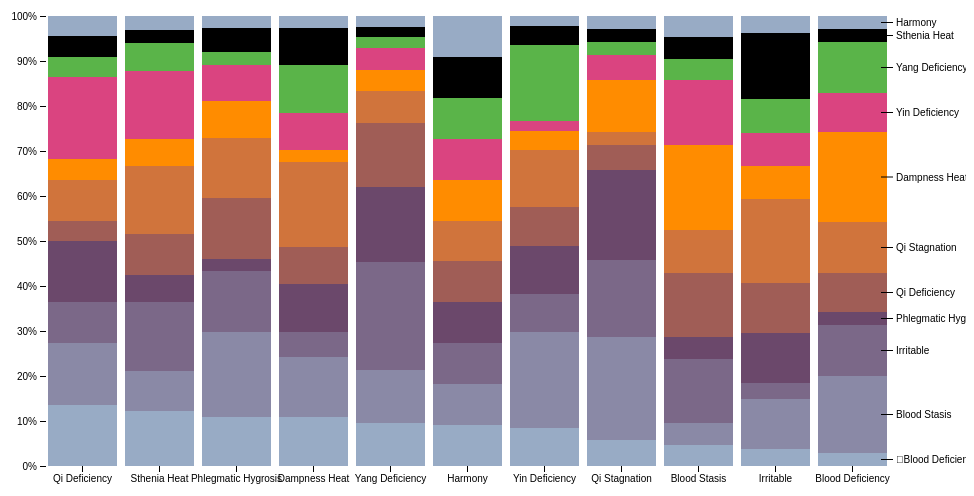
D3 v4 page, settled after 360 driven frames (6 s of simulated time); the page loaded 1 data file(s).



var svg = d3.select("svg"),
    margin = {top: 20, right: 60, bottom: 30, left: 40},
    width = +svg.attr("width") - margin.left - margin.right,
    height = +svg.attr("height") - margin.top - margin.bottom,
    g = svg.append("g").attr("transform", "translate(" + margin.left + "," + margin.top + ")");

var x = d3.scaleBand()
    .rangeRound([0, width])
    .padding(0.1)
    .align(0.1);

var y = d3.scaleLinear()
    .rangeRound([height, 0]);

var z = d3.scaleOrdinal()
    .range(["#98abc5", "#8a89a6", "#7b6888", "#6b486b", "#a05d56", "#d0743c", "#ff8c00" , "#da4480" , "#5ab449" , "7f5acd"]);

var stack = d3.stack()
    .offset(d3.stackOffsetExpand);

d3.csv("data/data.csv", type, function(error, data) {
  if (error) throw error;

  data.sort(function(a, b) { return b[data.columns[1]] / b.total - a[data.columns[1]] / a.total; });

  x.domain(data.map(function(d) { return d.State; }));
  z.domain(data.columns.slice(1));

  var serie = g.selectAll(".serie")
    .data(stack.keys(data.columns.slice(1))(data))
    .enter().append("g")
      .attr("class", "serie")
      .attr("fill", function(d) { return z(d.key); });

  serie.selectAll("rect")
    .data(function(d) { return d; })
    .enter().append("rect")
      .attr("x", function(d) { return x(d.data.State); })
      .attr("y", function(d) { return y(d[1]); })
      .attr("height", function(d) { return y(d[0]) - y(d[1]); })
      .attr("width", x.bandwidth());

  g.append("g")
      .attr("class", "axis axis--x")
      .attr("transform", "translate(0," + height + ")")
      .call(d3.axisBottom(x));

  g.append("g")
      .attr("class", "axis axis--y")
      .call(d3.axisLeft(y).ticks(10, "%"));

  var legend = serie.append("g")
      .attr("class", "legend")
      .attr("transform", function(d) { var d = d[d.length - 1]; return "translate(" + (x(d.data.State) + x.bandwidth()) + "," + ((y(d[0]) + y(d[1])) / 2) + ")"; });

  legend.append("line")
      .attr("x1", -6)
      .attr("x2", 6)
      .attr("stroke", "#000");

  legend.append("text")
      .attr("x", 9)
      .attr("dy", "0.35em")
      .attr("fill", "#000")
      .style("font", "10px sans-serif")
      .text(function(d) { return d.key; });
});

function type(d, i, columns) {
  for (i = 1, t = 0; i < columns.length; ++i) t += d[columns[i]] = +d[columns[i]];
  d.total = t;
  return d;
}



### data: data/data.csv
State, ?Blood Deficiency, Blood Stasis, Irritable, Phlegmatic Hygrosis, Qi Deficiency, Qi Stagnation, Dampness Heat, Yin Deficiency, Yang Deficiency, Sthenia Heat, Harmony
Blood Deficiency, 1, 6, 4, 1, 3, 4, 7, 3, 4, 1, 1
Blood Stasis, 1, 1, 3, 1, 3, 2, 4, 3, 1, 1, 1
Irritable, 1, 3, 1, 3, 3, 5, 2, 2, 2, 4, 1
Phlegmatic Hygrosis, 4, 7, 5, 1, 5, 5, 3, 3, 1, 2, 1
Qi Deficiency, 3, 3, 2, 3, 1, 2, 1, 4, 1, 1, 1
Qi Stagnation, 2, 8, 6, 7, 2, 1, 4, 2, 1, 1, 1
Dampness Heat, 4, 5, 2, 4, 3, 7, 1, 3, 4, 3, 1
Yin Deficiency, 4, 10, 4, 5, 4, 6, 2, 1, 8, 2, 1
Yang Deficiency, 4, 5, 10, 7, 6, 3, 2, 2, 1, 1, 1
Sthenia Heat, 4, 3, 5, 2, 3, 5, 2, 5, 2, 1, 1
Harmony, 1, 1, 1, 1, 1, 1, 1, 1, 1, 1, 1